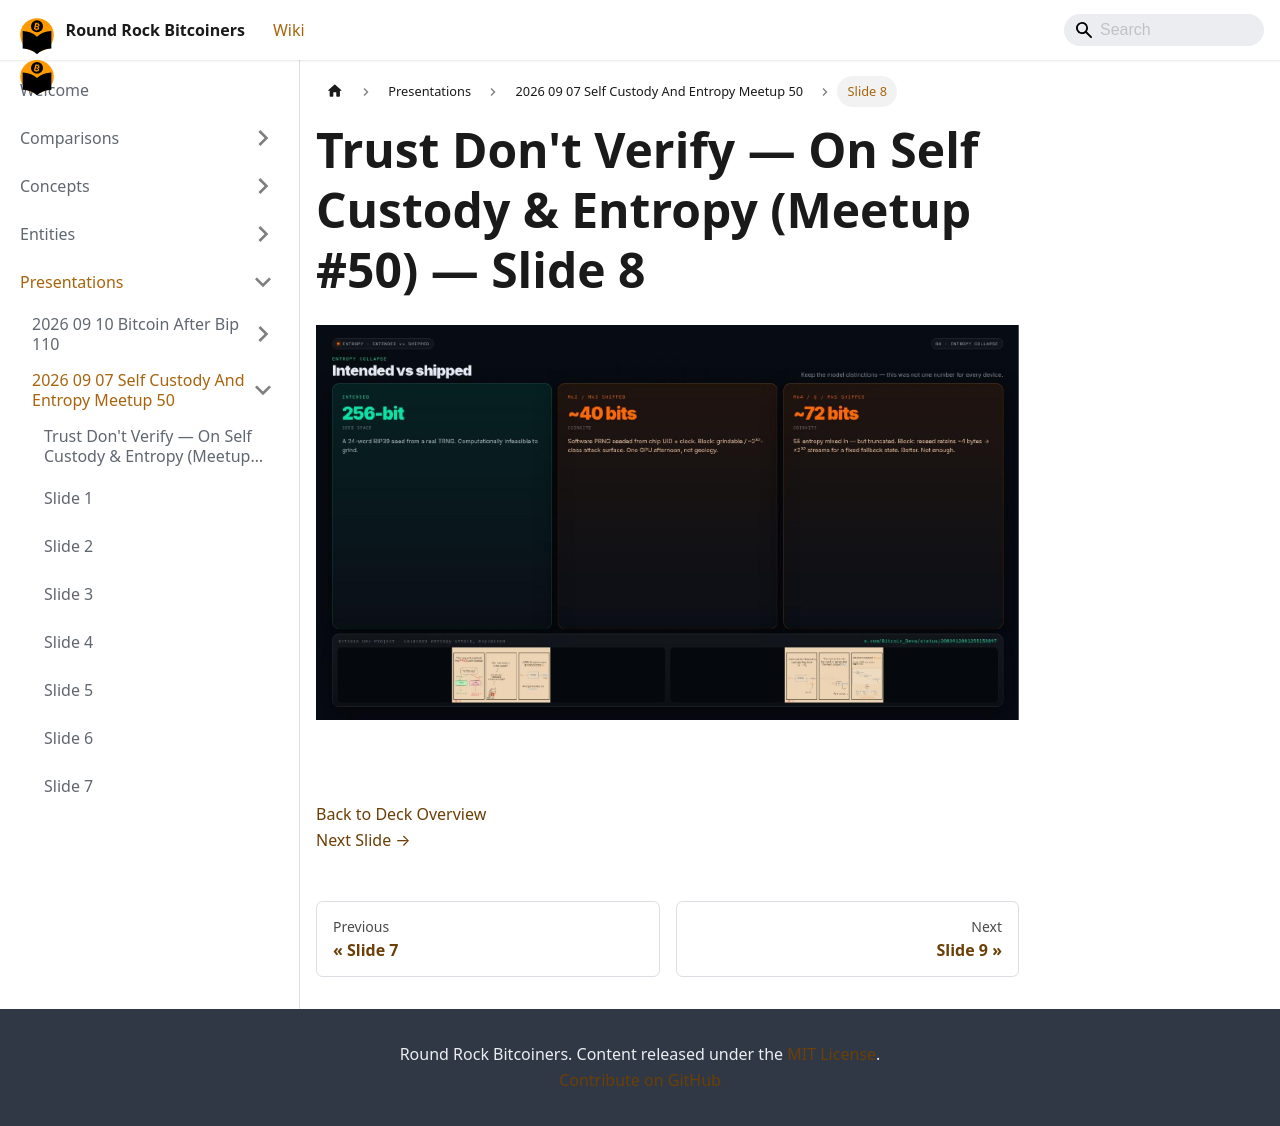

repository: jason-me/rrbtc-wiki · page: presentations/2026-09-07-self-custody-and-entropy-meetup-50/slide-008/index.html · generator: docusaurus

---
title: "Slide 8 of 36 - Trust Don't Verify — On Self Custody & Entropy (Meetup #50)"
sidebar_label: "Slide 8"
pagination_next: "presentations/2026-09-07-self-custody-and-entropy-meetup-50/slide-009"
pagination_prev: "presentations/2026-09-07-self-custody-and-entropy-meetup-50/slide-007"
---

# Trust Don't Verify — On Self Custody & Entropy (Meetup #50) — Slide 8

![Slide 8 of 36 from 'Trust Don't Verify — On Self Custody & Entropy (Meetup #50)' (2026-08-13, RRBTC). Part of a presentation covering: custody, entropy, diy signing devices, inheritance.](/img/slides/2026-09-07-self-custody-and-entropy-meetup-50/slide_007.jpg)

<br/>
<br/>

  
[Back to Deck Overview](/presentations/2026-09-07-self-custody-and-entropy-meetup-50/)  
[Next Slide →](/presentations/2026-09-07-self-custody-and-entropy-meetup-50/slide-009)
